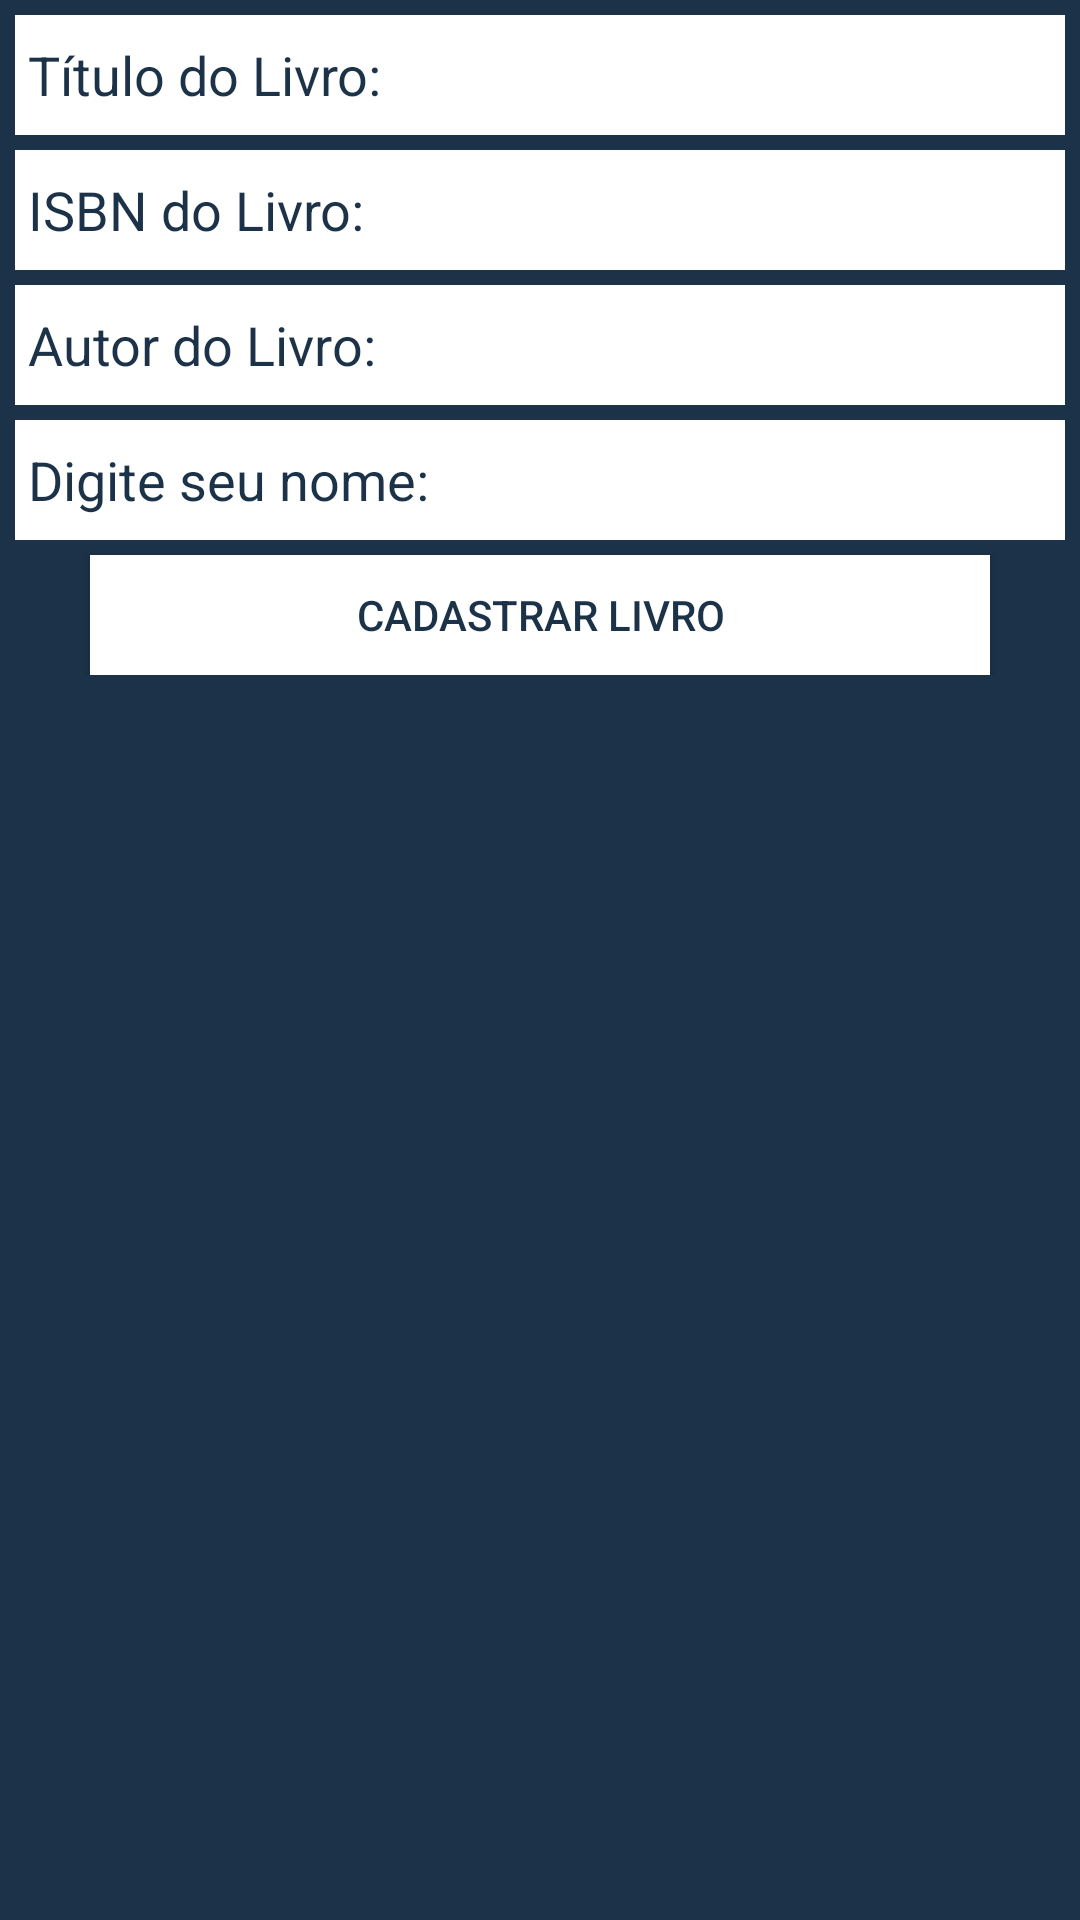

Here is an Android app screen rendered from its layout file. Give the layout XML and the strings, colors and styles it references.
<!-- AndroidManifest.xml: application theme Theme.Design.NoActionBar -->
<!-- res/layout/cadastrar_livro_layout.xml -->
<?xml version="1.0" encoding="utf-8"?>
<LinearLayout xmlns:android="http://schemas.android.com/apk/res/android"
    xmlns:app="http://schemas.android.com/apk/res-auto"
    xmlns:tools="http://schemas.android.com/tools"
    android:layout_width="match_parent"
    android:layout_height="match_parent"
    android:background="#fff"
    android:backgroundTint="@color/corPrincipal"
    android:orientation="vertical">

    <LinearLayout
        android:id="@+id/LinearLayout"
        android:layout_width="match_parent"
        android:layout_height="wrap_content"
        android:layout_margin="5dp"
        android:orientation="vertical">
        <EditText
            android:id="@+id/Edicodlivro"
            android:layout_width="0dp"
            android:layout_height="0dp"
            />

        <EditText
            android:id="@+id/EditTituloLivro"
            android:layout_width="match_parent"
            android:layout_height="40dp"
            android:layout_marginBottom="5dp"
            android:background="#fff"
            android:hint=" Título do Livro:"
            android:textColor="@color/corPrincipal"
            android:textColorHint="@color/corPrincipal" />

        <EditText
            android:id="@+id/EditISBNlivro"
            android:layout_width="match_parent"
            android:layout_height="40dp"
            android:layout_marginBottom="5dp"
            android:background="#fff"
            android:hint=" ISBN do Livro:"
            android:textColor="@color/corPrincipal"
            android:textColorHint="@color/corPrincipal" />

        <EditText
            android:id="@+id/EditAutorLivro"
            android:layout_width="match_parent"
            android:layout_height="40dp"
            android:layout_marginBottom="5dp"
            android:background="#fff"
            android:hint=" Autor do Livro:"
            android:textColor="@color/corPrincipal"
            android:textColorHint="@color/corPrincipal" />

        <EditText
            android:id="@+id/EditDonoLivro"
            android:layout_width="match_parent"
            android:layout_height="40dp"
            android:layout_marginBottom="5dp"
            android:background="#fff"
            android:hint=" Digite seu nome:"
            android:textColorHint="@color/corPrincipal" />

        <Button
            android:id="@+id/btnCadastrarLivro"
            android:layout_width="300dp"
            android:layout_height="40dp"
            android:layout_gravity="center"
            android:background="#fff"
            android:text="Cadastrar Livro"
            android:textColor="@color/corPrincipal" />
    </LinearLayout>


    <ListView
        android:id="@+id/ListaLivros"
        android:layout_width="match_parent"
        android:layout_height="wrap_content" />

    <ProgressBar
        android:id="@+id/progressBar"
        android:layout_width="wrap_content"
        android:layout_height="wrap_content"
        android:layout_centerHorizontal="true"
        android:layout_centerVertical="true"
        android:visibility="gone" />


</LinearLayout>
<!-- resources referenced by this layout -->
<resources>
  <color name="corPrincipal">#1C3248</color>
</resources>
